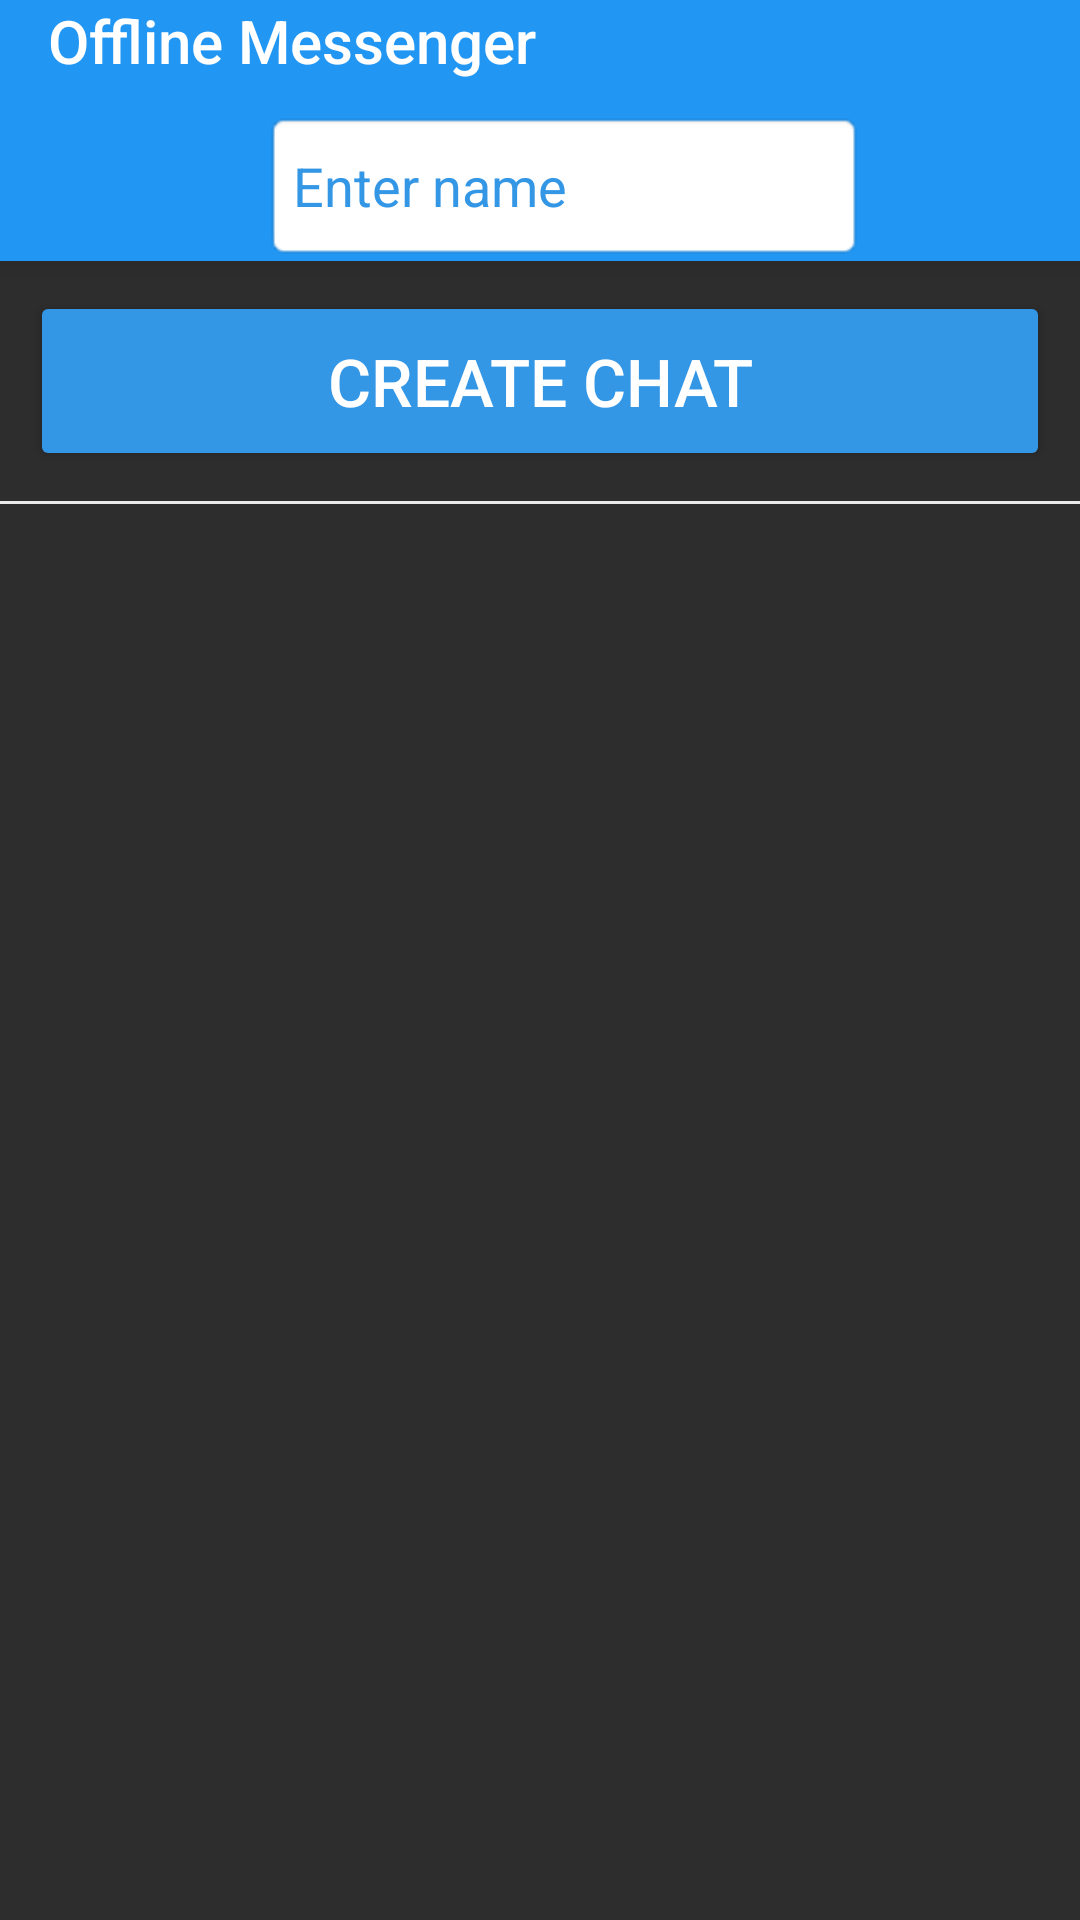

Write the Android layout XML for this screen, with the resource values it uses.
<!-- AndroidManifest.xml: activity theme AppTheme.NoActionBar -->
<!-- res/layout/activity_main.xml -->
<?xml version="1.0" encoding="utf-8"?>
<androidx.coordinatorlayout.widget.CoordinatorLayout xmlns:android="http://schemas.android.com/apk/res/android"
    xmlns:tools="http://schemas.android.com/tools"
    android:layout_width="match_parent"
    android:layout_height="match_parent"
    tools:context=".MainActivity">

    <com.google.android.material.appbar.AppBarLayout
        android:layout_width="match_parent"
        android:layout_height="wrap_content"
        android:theme="@style/AppTheme.AppBarOverlay">
        <include layout="@layout/toolbar"/>
    </com.google.android.material.appbar.AppBarLayout>

    <include layout="@layout/content_main"/>

</androidx.coordinatorlayout.widget.CoordinatorLayout>
<!-- res/layout/toolbar.xml (included above) -->
<androidx.appcompat.widget.Toolbar
    xmlns:android="http://schemas.android.com/apk/res/android"
    xmlns:app="http://schemas.android.com/apk/res-auto"
    xmlns:tools="http://schemas.android.com/tools"
    android:id="@+id/toolbar"
    android:layout_width="match_parent"
    android:layout_height="wrap_content"
    android:minHeight="?attr/actionBarSize"
    android:visibility="visible"
    app:popupTheme="@style/AppTheme.PopupOverlay"
    tools:visibility="visible">
    <RelativeLayout
        android:layout_height="wrap_content"
        android:layout_width="match_parent"
        android:minHeight="?android:attr/actionBarSize">
        <TextView
            android:id="@+id/app_title"
            style="@style/TextAppearance.AppCompat.Widget.ActionBar.Title"
            android:layout_width="wrap_content"
            android:layout_height="wrap_content"
            android:layout_alignParentStart="true"
            android:text="@string/app_name"/>
        <EditText
            style="@style/edit_text_on_toolbar_style"
            android:layout_marginBottom="5dp"
            android:layout_marginTop="5dp"
            android:singleLine="true"
            android:outlineProvider="bounds"
            android:hint="@string/enter_username"
            android:maxLines="1"
            android:textColor="?attr/colorAccent"
            android:textColorHint="?attr/colorAccent"
            android:layout_below="@id/app_title"
            android:layout_alignParentBottom="true"
            android:layout_width="@dimen/username_edit_width"
            android:inputType="none"
            android:layout_height="50dp"
            android:cursorVisible="false"
            android:clickable="false"
            android:layout_centerHorizontal="true"
            android:id="@+id/user_name"/>
    </RelativeLayout>

</androidx.appcompat.widget.Toolbar>
<!-- res/layout/content_main.xml (included above) -->
<?xml version="1.0" encoding="utf-8"?>
<RelativeLayout xmlns:android="http://schemas.android.com/apk/res/android"
    android:layout_width="match_parent"
    android:layout_height="match_parent"
    xmlns:app="http://schemas.android.com/apk/res-auto"
    app:layout_behavior="@string/appbar_scrolling_view_behavior">

    <Button
        android:id="@+id/create_chat"
        android:layout_margin="10dp"
        android:layout_marginBottom="5dp"
        android:layout_width="match_parent"
        android:layout_height="60dp"
        android:text="@string/create_chat"
        android:textColor="#FFFF"
        android:textSize="22sp"/>

    <View
        android:id="@+id/b1"
        android:layout_below="@id/create_chat"
        android:layout_width="match_parent"
        android:background="@color/chat_list_divider_color"
        android:layout_height="1dp"/>

    <FrameLayout
        android:layout_alignParentBottom="true"
        android:visibility="visible"
        android:layout_width="match_parent"
        android:layout_below="@id/b1"
        android:layout_height="match_parent"
        android:id="@+id/fragment_container"/>
</RelativeLayout>
<!-- resources referenced by this layout -->
<resources>
  <color name="chat_list_divider_color">#EAEAEA</color>
  <dimen name="username_edit_width">200dp</dimen>
  <string name="app_name" translatable="false">Offline Messenger</string>
  <string name="create_chat">Create chat</string>
  <string name="enter_username">Enter name</string>
  <style name="AppTheme.AppBarOverlay" parent="ThemeOverlay.AppCompat.Dark.ActionBar" />
  <style name="AppTheme.PopupOverlay" parent="ThemeOverlay.AppCompat.Light" />
  <style name="edit_text_on_toolbar_style" parent="@android:style/Widget.Holo.Light.EditText">
          <item name="android:background">@android:drawable/editbox_background_normal</item>
      </style>
  <style name="AppTheme.NoActionBar">
          <item name="windowActionBar">false</item>
          <item name="windowNoTitle">true</item>
      </style>
</resources>
